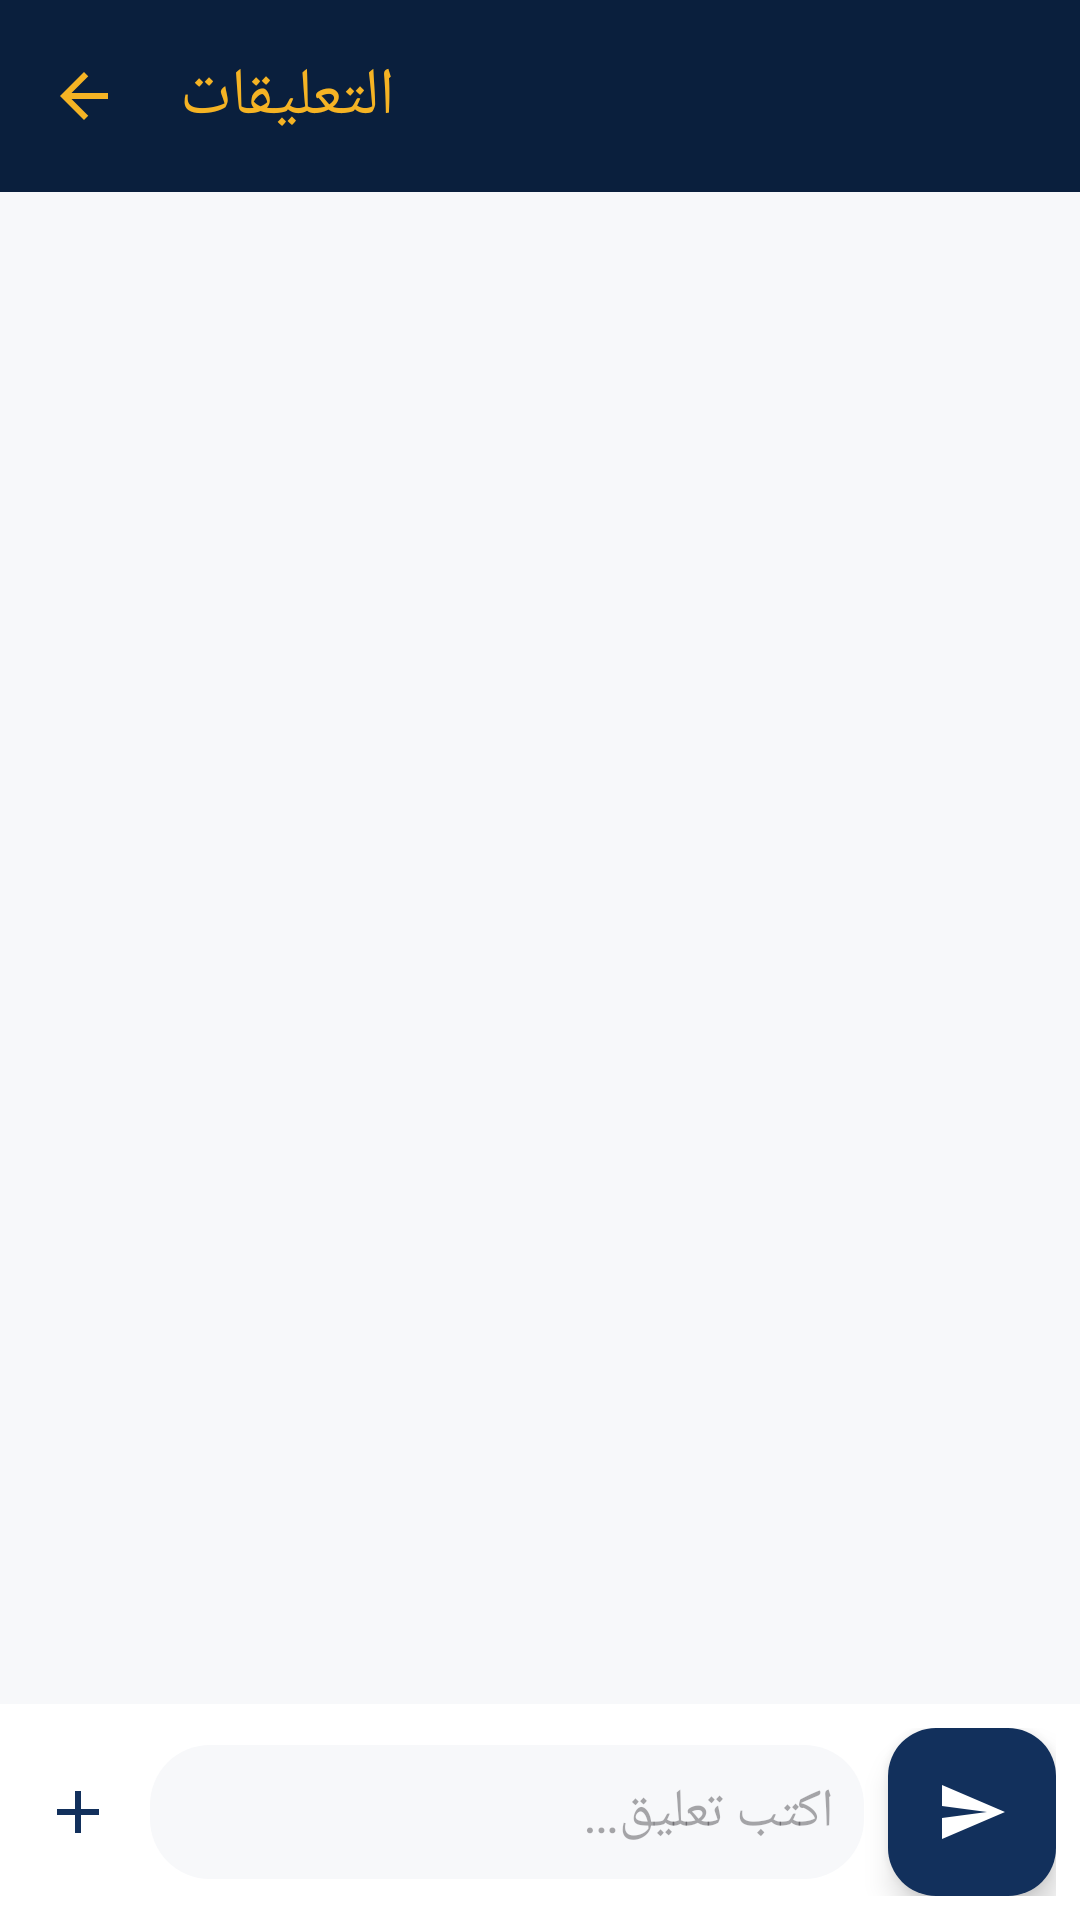

Reconstruct the res/layout file that produces this screen, plus the resources it refers to.
<!-- AndroidManifest.xml: application theme Theme.EtudiantsDroitMaroc -->
<!-- res/layout/activity_comments.xml -->
<?xml version="1.0" encoding="utf-8"?>
<LinearLayout xmlns:android="http://schemas.android.com/apk/res/android"
    xmlns:app="http://schemas.android.com/apk/res-auto"
    android:layout_width="match_parent"
    android:layout_height="match_parent"
    android:orientation="vertical"
    android:background="@color/off_white">

    <androidx.appcompat.widget.Toolbar
        android:id="@+id/toolbar"
        android:layout_width="match_parent"
        android:layout_height="?attr/actionBarSize"
        android:background="@color/navy_dark"
        app:title="التعليقات"
        app:titleTextColor="@color/gold"
        app:navigationIcon="@drawable/ic_back" />

    <androidx.recyclerview.widget.RecyclerView
        android:id="@+id/rvComments"
        android:layout_width="match_parent"
        android:layout_height="0dp"
        android:layout_weight="1"
        android:padding="8dp" />

    <LinearLayout
        android:layout_width="match_parent"
        android:layout_height="wrap_content"
        android:orientation="horizontal"
        android:padding="8dp"
        android:background="@color/white"
        android:gravity="center_vertical">

        <ImageView
            android:id="@+id/btnAttachImage"
            android:layout_width="36dp"
            android:layout_height="36dp"
            android:padding="6dp"
            android:layout_marginEnd="6dp"
            android:background="?attr/selectableItemBackgroundBorderless"
            android:src="@drawable/ic_add"
            app:tint="@color/navy" />

        <com.google.android.material.textfield.TextInputEditText
            android:id="@+id/etComment"
            android:layout_width="0dp"
            android:layout_height="wrap_content"
            android:layout_weight="1"
            android:hint="اكتب تعليق…"
            android:background="@drawable/bg_input_field"
            android:padding="10dp" />

        <com.google.android.material.floatingactionbutton.FloatingActionButton
            android:id="@+id/fabSendComment"
            android:layout_width="wrap_content"
            android:layout_height="wrap_content"
            android:layout_marginStart="8dp"
            app:fabSize="mini"
            android:src="@drawable/ic_send"
            app:backgroundTint="@color/navy"
            app:tint="@color/white" />
    </LinearLayout>

</LinearLayout>
<!-- resources referenced by this layout -->
<resources>
  <color name="gold">#F5B324</color>
  <color name="navy">#12305C</color>
  <color name="navy_dark">#0A1F3D</color>
  <color name="off_white">#F7F8FA</color>
  <color name="white">#FFFFFF</color>
  <!-- drawable bg_input_field (drawable) -->
  <?xml version="1.0" encoding="utf-8"?>
  <shape xmlns:android="http://schemas.android.com/apk/res/android" android:shape="rectangle">
      <solid android:color="@color/off_white" />
      <corners android:radius="20dp" />
  </shape>
  <!-- drawable ic_add (drawable) -->
  <vector xmlns:android="http://schemas.android.com/apk/res/android"
      android:width="24dp" android:height="24dp" android:viewportWidth="24" android:viewportHeight="24">
      <path android:fillColor="#FF000000" android:pathData="M19,13h-6v6h-2v-6L5,13v-2h6L11,5h2v6h6z"/>
  </vector>
  <!-- drawable ic_back (drawable) -->
  <vector xmlns:android="http://schemas.android.com/apk/res/android"
      android:width="24dp" android:height="24dp" android:viewportWidth="24" android:viewportHeight="24" android:tint="#F5B324">
      <path android:fillColor="#FF000000" android:pathData="M20,11L7.83,11l5.59,-5.59L12,4l-8,8 8,8 1.41,-1.41L7.83,13L20,13z"/>
  </vector>
  <!-- drawable ic_send (drawable) -->
  <vector xmlns:android="http://schemas.android.com/apk/res/android"
      android:width="20dp" android:height="20dp" android:viewportWidth="24" android:viewportHeight="24">
      <path android:fillColor="#FFFFFF" android:pathData="M2.01,21L23,12 2.01,3 2,10l15,2 -15,2z"/>
  </vector>
  <style name="Theme.EtudiantsDroitMaroc" parent="Theme.Material3.DayNight.NoActionBar">
          <item name="colorPrimary">@color/navy</item>
          <item name="colorPrimaryVariant">@color/navy_dark</item>
          <item name="colorSecondary">@color/gold</item>
          <item name="colorSecondaryVariant">@color/gold_light</item>
          <item name="android:statusBarColor">@color/navy_dark</item>
          <item name="android:windowBackground">@color/off_white</item>
          <item name="android:windowLightStatusBar" tools:targetApi="23">false</item>
      </style>
  <color name="gold_light">#FFD873</color>
</resources>
